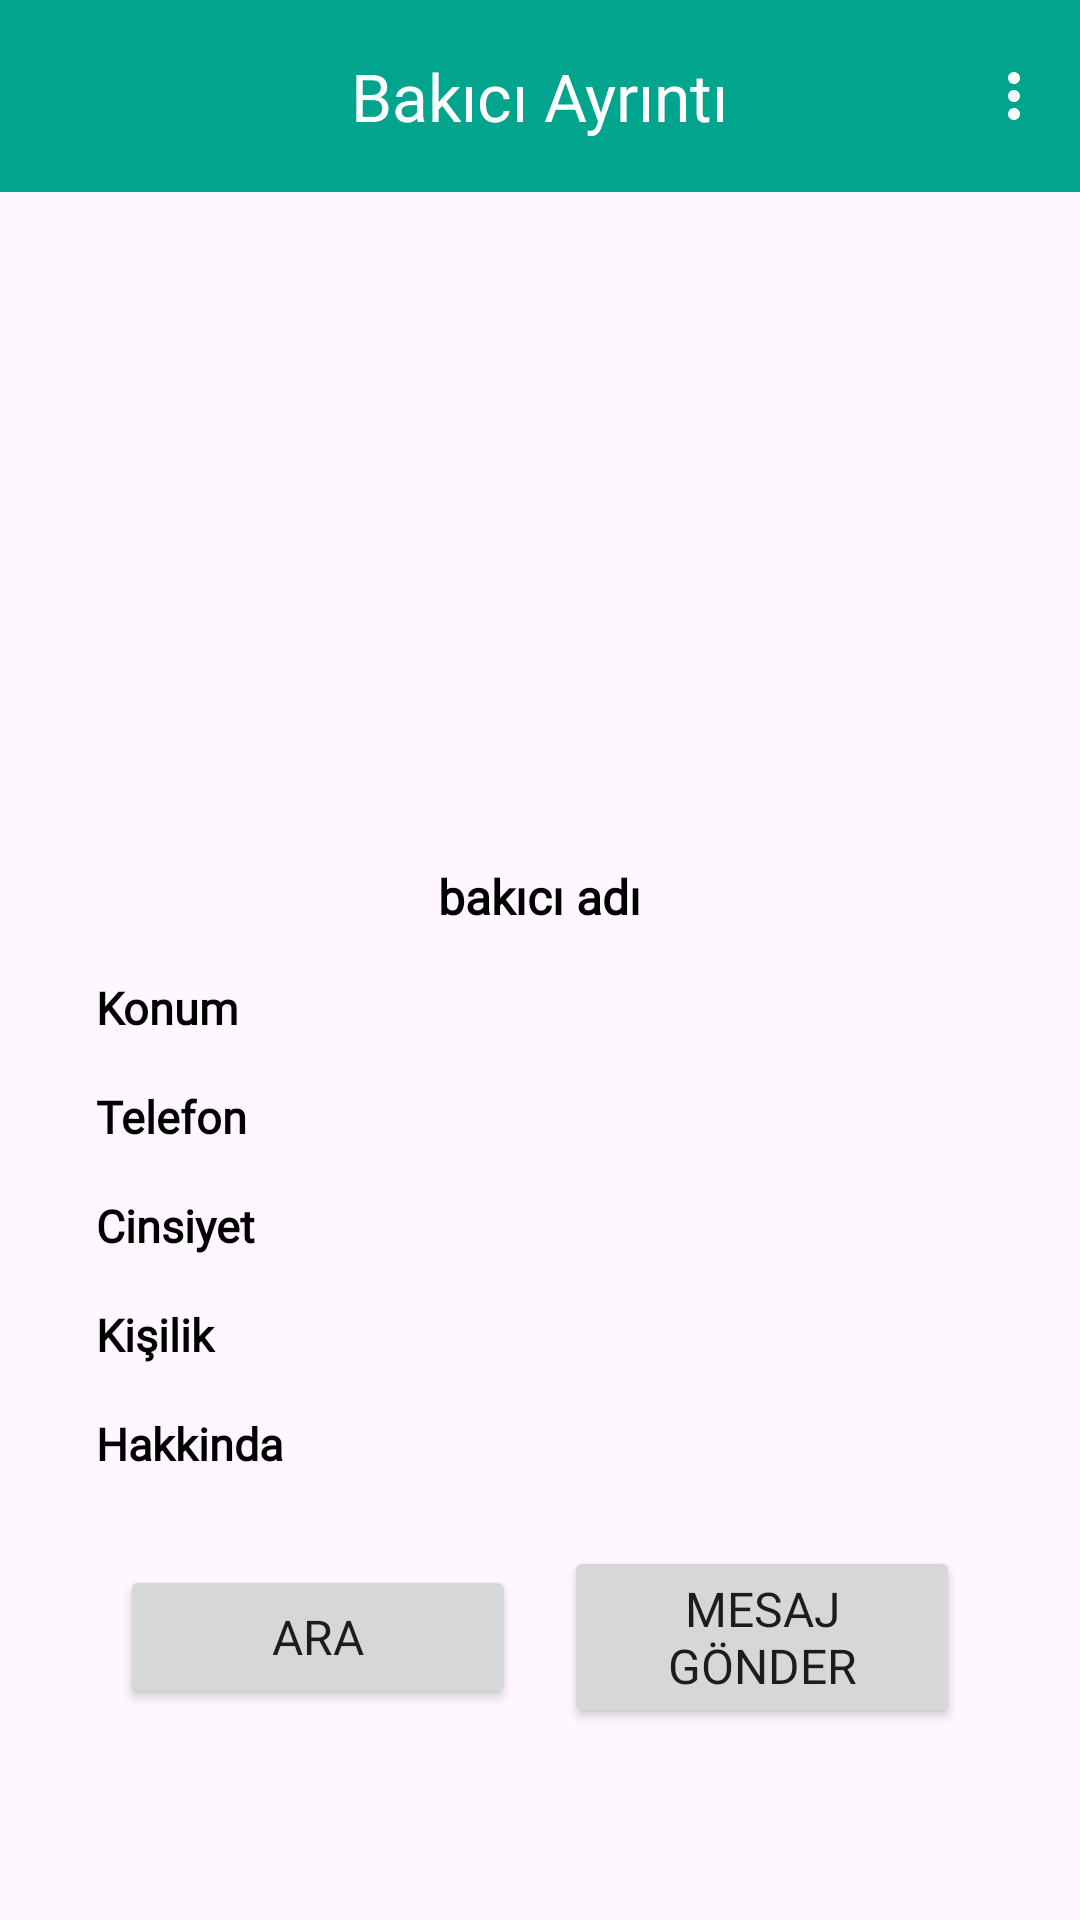

Android layout source for this screen:
<!-- AndroidManifest.xml: application theme Theme.BitirmeProjesi -->
<!-- res/layout/fragment_bakici_ayrinti.xml -->
<?xml version="1.0" encoding="utf-8"?>
<androidx.constraintlayout.widget.ConstraintLayout
    xmlns:android="http://schemas.android.com/apk/res/android"
    xmlns:app="http://schemas.android.com/apk/res-auto"
    xmlns:tools="http://schemas.android.com/tools"
    android:layout_width="match_parent"
    android:layout_height="match_parent"
    tools:context=".ui.fragments.BakiciAyrintiFragment">

    <com.google.android.material.appbar.MaterialToolbar
        android:id="@+id/materialToolbarBakiciAyrinti"
        android:layout_width="0dp"
        android:layout_height="wrap_content"
        android:background="?attr/colorPrimary"
        android:minHeight="?attr/actionBarSize"
        android:theme="?attr/actionBarTheme"
        app:layout_constraintEnd_toEndOf="parent"
        app:layout_constraintStart_toStartOf="parent"
        app:layout_constraintTop_toTopOf="parent"
        app:menu="@menu/sahiplen_ayrinti_menu"
        app:titleTextColor="@color/white" />
    <TextView
        android:id="@+id/textView29"
        android:layout_width="wrap_content"
        android:layout_height="wrap_content"
        android:layout_gravity="center"
        android:fontFamily="@font/pacifico"
        android:text="Bakıcı Ayrıntı"
        android:textColor="@color/white"
        android:textSize="22sp"
        app:layout_constraintBottom_toBottomOf="@+id/materialToolbarBakiciAyrinti"
        app:layout_constraintEnd_toEndOf="@+id/materialToolbarBakiciAyrinti"
        app:layout_constraintStart_toStartOf="@+id/materialToolbarBakiciAyrinti"
        app:layout_constraintTop_toTopOf="@+id/materialToolbarBakiciAyrinti" />
    <ImageView
        android:id="@+id/imageViewBakiciAyrintiFoto"
        android:layout_width="0dp"
        android:layout_height="200dp"
        android:layout_marginTop="8dp"
        android:src="@drawable/ic_launcher_foreground"
        app:layout_constraintBottom_toTopOf="@+id/linearLayoutb5"
        app:layout_constraintEnd_toEndOf="parent"
        app:layout_constraintHorizontal_bias="0.5"
        app:layout_constraintStart_toStartOf="parent"
        app:layout_constraintTop_toBottomOf="@+id/materialToolbarBakiciAyrinti" />

    <LinearLayout
        android:id="@+id/linearLayoutb5"
        android:layout_width="match_parent"
        android:layout_height="wrap_content"
        android:layout_marginStart="32dp"
        android:layout_marginTop="16dp"
        android:layout_marginEnd="32dp"
        android:gravity="center"
        android:orientation="horizontal"
        app:layout_constraintBottom_toTopOf="@+id/linearLayoutb6"
        app:layout_constraintEnd_toEndOf="parent"
        app:layout_constraintHorizontal_bias="0.5"
        app:layout_constraintStart_toStartOf="parent"
        app:layout_constraintTop_toBottomOf="@+id/imageViewBakiciAyrintiFoto">


        <TextView
            android:id="@+id/bakıcı_ayrinti_AD"
            android:layout_width="wrap_content"
            android:layout_height="wrap_content"
            android:fontFamily="@font/roboto"
            android:text="bakıcı adı"
            android:textAlignment="center"
            android:textColor="@color/black"
            android:textSize="16sp"
            android:textStyle="bold"
            tools:layout_editor_absoluteX="94dp"
            tools:layout_editor_absoluteY="101dp" />
    </LinearLayout>

    <LinearLayout
        android:id="@+id/linearLayoutb6"
        android:layout_width="match_parent"
        android:layout_height="wrap_content"
        android:layout_marginStart="32dp"
        android:fontFamily="@font/roboto"
        android:layout_marginTop="16dp"
        android:layout_marginEnd="32dp"
        android:orientation="horizontal"
        app:layout_constraintEnd_toEndOf="parent"
        app:layout_constraintStart_toStartOf="parent"
        app:layout_constraintTop_toBottomOf="@+id/linearLayoutb5">

        <TextView
            android:id="@+id/textViewb2"
            android:layout_width="0dp"
            android:layout_height="wrap_content"
            android:layout_weight="1"
            android:fontFamily="@font/roboto"
            android:text="Konum"
            android:textColor="@color/black"
            android:textSize="15sp"
            android:textStyle="bold"
            tools:layout_editor_absoluteY="102dp" />

        <TextView
            android:id="@+id/bakici_ayrinti_konum"
            android:layout_width="0dp"
            android:layout_height="wrap_content"
            android:layout_weight="1"
            android:fontFamily="@font/roboto"
            android:text=""
            android:textAlignment="viewEnd"
            android:textColor="@color/black"
            android:textSize="15sp" />

    </LinearLayout>

    <LinearLayout
        android:id="@+id/linearLayoutb7"
        android:layout_width="match_parent"
        android:layout_height="wrap_content"
        android:layout_marginStart="32dp"
        android:layout_marginTop="16dp"
        android:layout_marginEnd="32dp"
        android:orientation="horizontal"
        app:layout_constraintEnd_toEndOf="parent"
        app:layout_constraintStart_toStartOf="parent"
        app:layout_constraintTop_toBottomOf="@+id/linearLayoutb6">

        <TextView
            android:id="@+id/text3"
            android:layout_width="0dp"
            android:layout_height="wrap_content"
            android:layout_weight="1"
            android:fontFamily="@font/roboto"
            android:text="Telefon"
            android:textColor="@color/black"
            android:textSize="15sp"
            android:textStyle="bold"
            tools:layout_editor_absoluteY="102dp" />

        <TextView
            android:id="@+id/bakici_ayrinti_telefon"
            android:layout_width="0dp"
            android:layout_height="wrap_content"
            android:layout_weight="1"
            android:fontFamily="@font/roboto"
            android:text=""
            android:textAlignment="viewEnd"
            android:textColor="@color/black"
            android:textSize="15sp" />
    </LinearLayout>

    <LinearLayout
        android:id="@+id/linearLayoutb8"
        android:layout_width="match_parent"
        android:layout_height="wrap_content"
        android:layout_marginStart="32dp"
        android:layout_marginTop="16dp"
        android:layout_marginEnd="32dp"
        android:orientation="horizontal"
        app:layout_constraintEnd_toEndOf="parent"
        app:layout_constraintStart_toStartOf="parent"
        app:layout_constraintTop_toBottomOf="@+id/linearLayoutb7">

        <TextView
            android:id="@+id/text4"
            android:layout_width="0dp"
            android:layout_height="wrap_content"
            android:layout_weight="1"
            android:fontFamily="@font/roboto"
            android:text="Cinsiyet"
            android:textColor="@color/black"
            android:textSize="15sp"
            android:textStyle="bold"
            tools:layout_editor_absoluteY="102dp" />

        <TextView
            android:id="@+id/bakici_ayrinti_CINSIYET"
            android:layout_width="0dp"
            android:layout_height="wrap_content"
            android:layout_weight="1"
            android:fontFamily="@font/roboto"
            android:text=""
            android:textAlignment="viewEnd"
            android:textColor="@color/black"
            android:textSize="15sp" />
    </LinearLayout>

    <LinearLayout
        android:id="@+id/linearLayoutb9"
        android:layout_width="match_parent"
        android:layout_height="wrap_content"
        android:layout_marginStart="32dp"
        android:layout_marginTop="16dp"
        android:layout_marginEnd="32dp"
        android:orientation="horizontal"
        app:layout_constraintEnd_toEndOf="parent"
        app:layout_constraintStart_toStartOf="parent"
        app:layout_constraintTop_toBottomOf="@+id/linearLayoutb8">

        <TextView
            android:id="@+id/text5"
            android:layout_width="0dp"
            android:layout_height="wrap_content"
            android:layout_weight="1"
            android:fontFamily="@font/roboto"
            android:text="Kişilik"
            android:textColor="@color/black"
            android:textSize="15sp"
            android:textStyle="bold"
            tools:layout_editor_absoluteY="102dp" />

        <TextView
            android:id="@+id/kisilik_ayrinti_kisilik"
            android:layout_width="0dp"
            android:layout_height="wrap_content"
            android:layout_weight="1"
            android:fontFamily="@font/roboto"
            android:text=""
            android:textAlignment="viewEnd"
            android:textColor="@color/black"
            android:textSize="15sp" />
    </LinearLayout>

    <LinearLayout
        android:id="@+id/linearLayoutb11"
        android:layout_width="match_parent"
        android:layout_height="wrap_content"
        android:layout_marginStart="32dp"
        android:layout_marginTop="16dp"
        android:layout_marginEnd="32dp"
        android:orientation="horizontal"
        app:layout_constraintEnd_toEndOf="parent"
        app:layout_constraintStart_toStartOf="parent"
        app:layout_constraintTop_toBottomOf="@+id/linearLayoutb9">

        <TextView
            android:id="@+id/text6"
            android:layout_width="0dp"
            android:layout_height="wrap_content"
            android:layout_weight="1"
            android:fontFamily="@font/roboto"
            android:text="Hakkinda"
            android:textColor="@color/black"
            android:textSize="15sp"
            android:textStyle="bold"
            tools:layout_editor_absoluteY="102dp" />

        <TextView
            android:id="@+id/hakkinda_ayrinti_hakkinda"
            android:layout_width="0dp"
            android:layout_height="wrap_content"
            android:layout_weight="1"
            android:fontFamily="@font/roboto"
            android:text=""
            android:textAlignment="viewEnd"
            android:textColor="@color/black"
            android:textSize="15sp" />
    </LinearLayout>
    <LinearLayout
        android:id="@+id/linearLayout16"
        android:layout_width="match_parent"
        android:layout_height="wrap_content"
        android:layout_marginStart="32dp"
        android:layout_marginTop="16dp"
        android:layout_marginEnd="32dp"
        android:gravity="center"
        android:orientation="horizontal"
        app:layout_constraintEnd_toEndOf="parent"
        app:layout_constraintStart_toStartOf="parent"
        app:layout_constraintTop_toBottomOf="@+id/linearLayoutb11">

        <Button
            android:id="@+id/buttonAra"
            android:layout_width="0dp"
            android:layout_height="wrap_content"
            android:layout_weight="1"
            android:text="Ara"
            android:layout_margin="8dp"
            android:textSize="16sp"
            android:fontFamily="@font/roboto" />

        <Button
            android:id="@+id/buttonMesaj"
            android:layout_width="0dp"
            android:layout_height="wrap_content"
            android:layout_weight="1"
            android:layout_margin="8dp"
            android:text="Mesaj Gönder"
            android:textSize="16sp"
            android:fontFamily="@font/roboto" />
    </LinearLayout>



</androidx.constraintlayout.widget.ConstraintLayout>
<!-- resources referenced by this layout -->
<resources>
  <color name="black">#FF000000</color>
  <color name="white">#FFFFFFFF</color>
  <style name="Theme.BitirmeProjesi" parent="Base.Theme.BitirmeProjesi" />
  <style name="Base.Theme.BitirmeProjesi" parent="Theme.Material3.Light.NoActionBar">
          
          
          <item name="android:statusBarColor">@color/yesil</item>
          <item name="colorPrimary">@color/yesil</item>
          <item name="colorPrimaryVariant">@color/yesil</item>
          <item name="colorSecondaryContainer">#79D1D0D0</item>
          <item name="actionOverflowButtonStyle">@style/optColor</item>
          <item name="android:actionOverflowMenuStyle">@style/AcikOverflowMenuStyle</item>
  
  
  
  
  
      </style>
  <color name="yesil">#01A58D</color>
  <style name="optColor" parent="Widget.AppCompat.Light.ActionButton.Overflow">
          <item name="tint">@color/white</item>
      </style>
  <style name="AcikOverflowMenuStyle" parent="Widget.AppCompat.PopupMenu.Overflow">
          
          <item name="android:popupBackground">@drawable/beyaz_overflow_menu_background</item>
          
      </style>
</resources>
